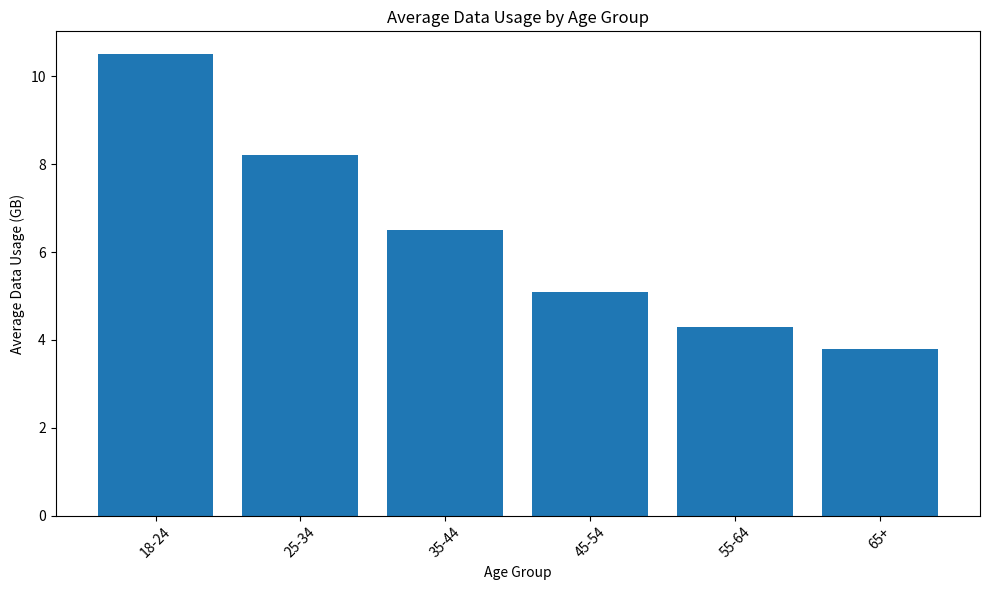

Recreate this plot in Python. (Note: this script raises an exception after producing the figure.)
# Import necessary libraries
import pandas as pd
import matplotlib.pyplot as plt

# Create a sample dataset
data = {
    'Age Group': ['18-24', '25-34', '35-44', '45-54', '55-64', '65+'],
    'Average Data Usage (GB)': [10.5, 8.2, 6.5, 5.1, 4.3, 3.8]
}

# Create a DataFrame
df = pd.DataFrame(data)

# Print the DataFrame
print(df)

# Create a bar chart
plt.figure(figsize=(10, 6))
plt.bar(df['Age Group'], df['Average Data Usage (GB)'])
plt.xlabel('Age Group')
plt.ylabel('Average Data Usage (GB)')
plt.title('Average Data Usage by Age Group')
plt.xticks(rotation=45)  # Rotate x-axis labels for better readability
plt.tight_layout()  # Adjust layout to fit labels
plt.show()
plt.savefig('png_files/plot_9f3fe566.png')